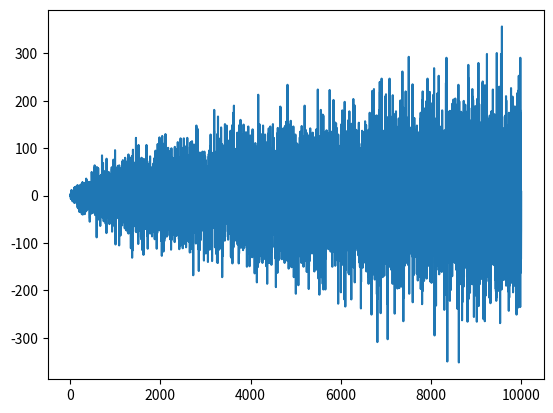

Generate this figure with matplotlib:
import random
from matplotlib import pyplot as plt

x = range(1, 10001)
y = [sum(random.choices([1, -1], k=i)) for i in x]

plt.plot(x, y)
plt.show()